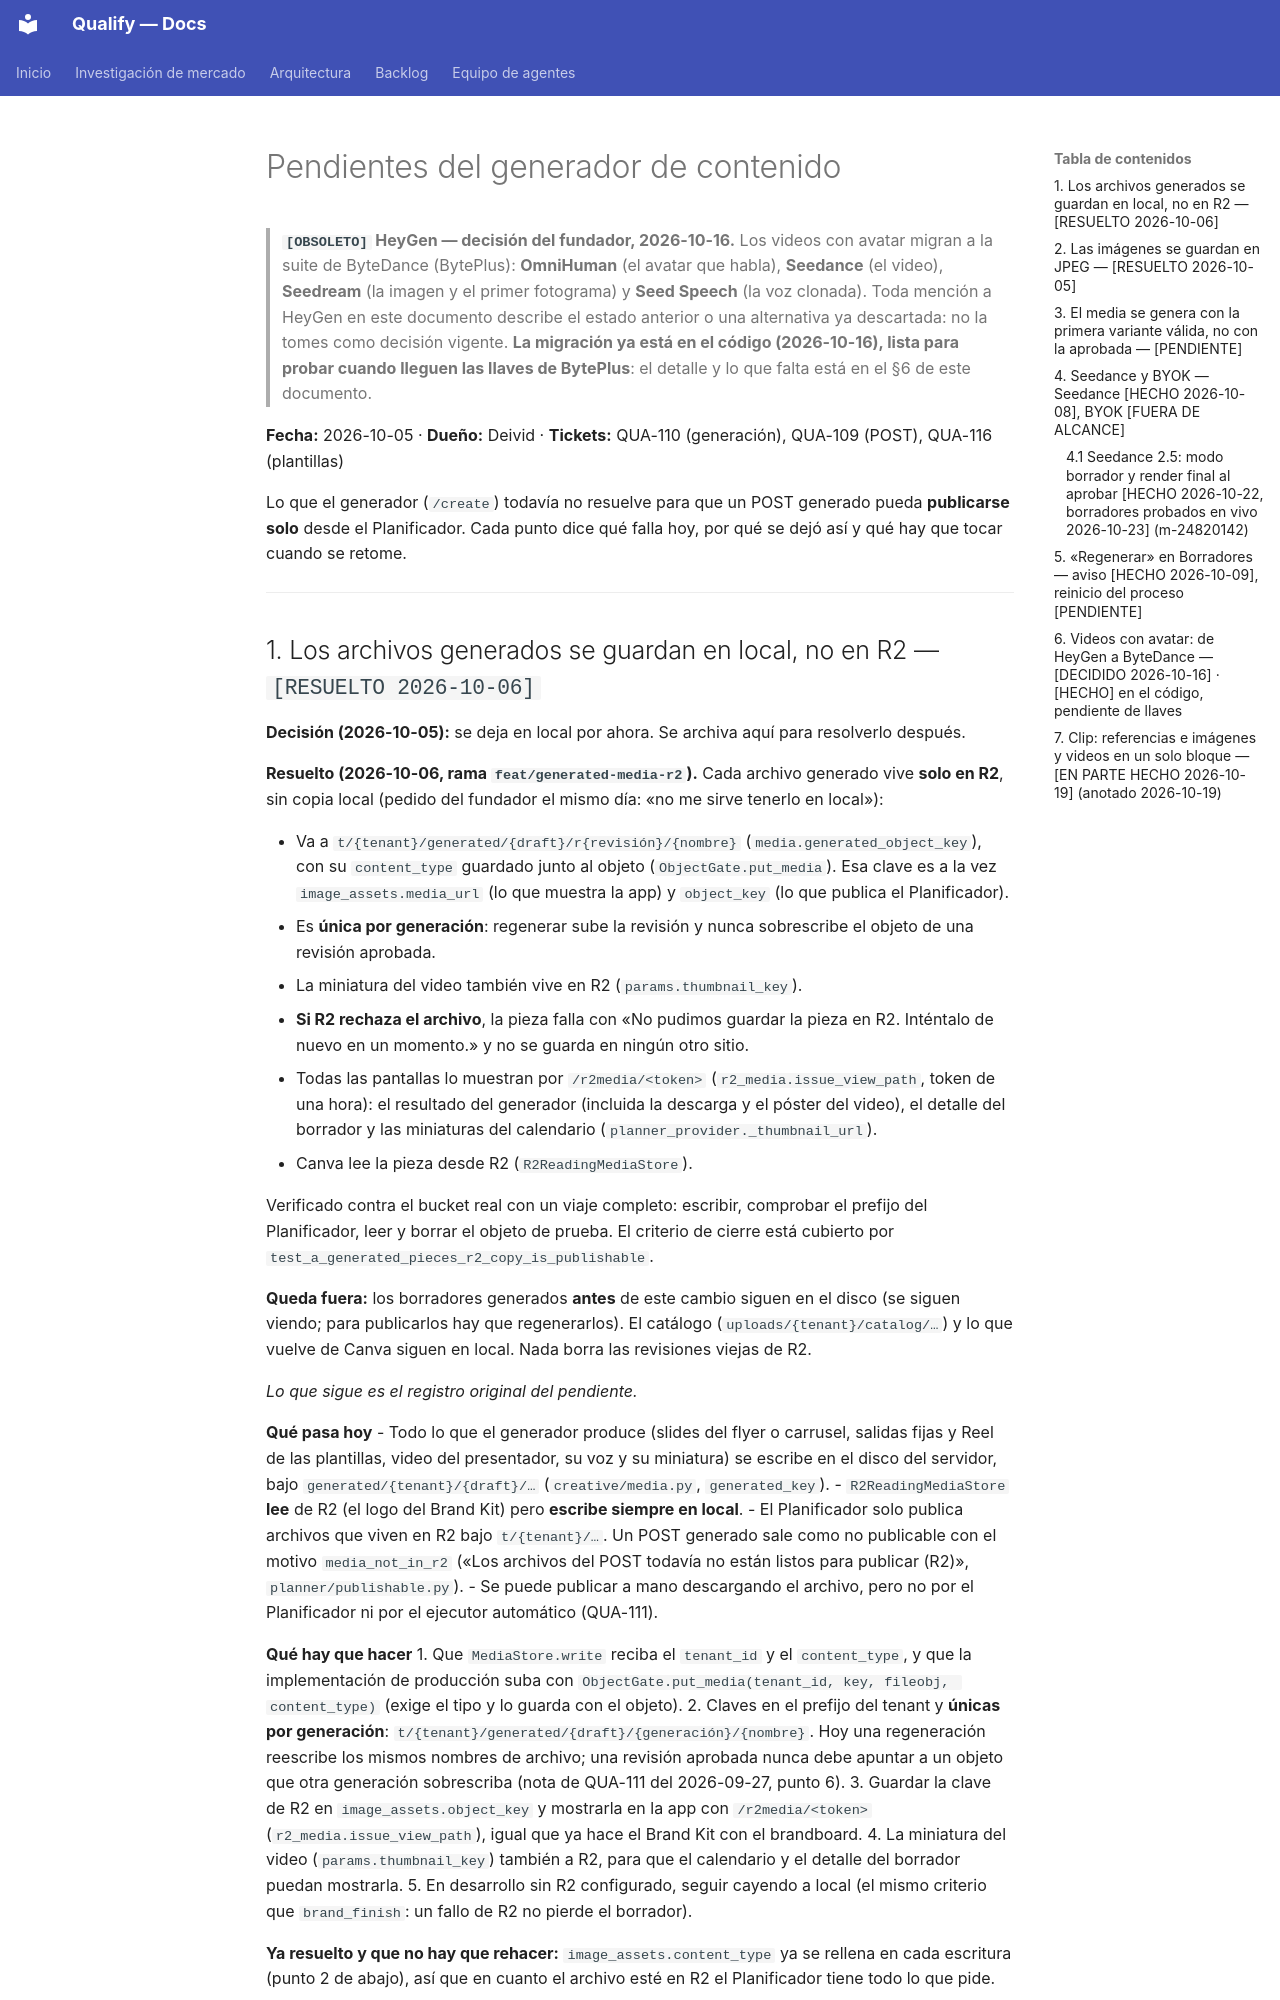

repository: AttitudeFactory/Qualify · page: pendientes-generador-contenido/index.html · generator: mkdocs

# Pendientes del generador de contenido

> **`[OBSOLETO]` HeyGen — decisión del fundador, 2026-10-16.** Los videos con avatar migran a la suite de ByteDance (BytePlus): **OmniHuman** (el avatar que habla), **Seedance** (el video), **Seedream** (la imagen y el primer fotograma) y **Seed Speech** (la voz clonada). Toda mención a HeyGen en este documento describe el estado anterior o una alternativa ya descartada: no la tomes como decisión vigente. **La migración ya está en el código (2026-10-16), lista para probar cuando lleguen las llaves de BytePlus**: el detalle y lo que falta está en el §6 de este documento.

**Fecha:** 2026-10-05 · **Dueño:** Deivid · **Tickets:** QUA-110 (generación), QUA-109 (POST), QUA-116 (plantillas)

Lo que el generador (`/create`) todavía no resuelve para que un POST generado pueda **publicarse solo** desde el Planificador. Cada punto dice qué falla hoy, por qué se dejó así y qué hay que tocar cuando se retome.

---
